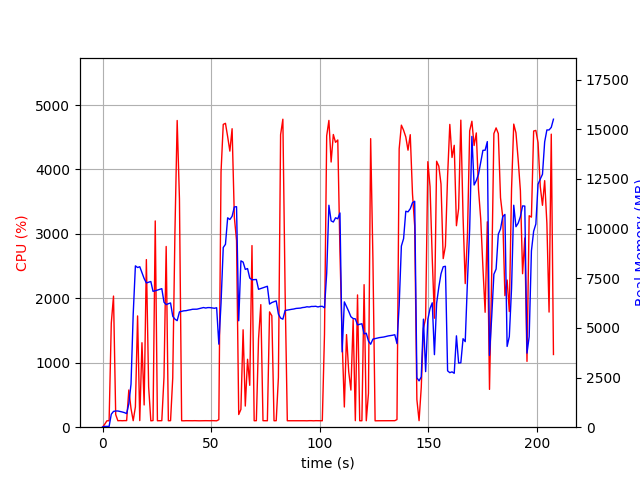

Source data for this figure (header and first rows):
elapsed_time, nproc, cpu, mem_real, mem_virtual
3.600120544433594e-05, 1, 0.0, 12.86, 3192
1.006, 1, 46.7, 40.89, 612.1
2.013, 1, 99.3, 40.89, 612.1
3.021, 1, 100.2, 40.89, 612.1
4.028, 1, 1615, 654.0, 4656
5.048, 1, 2035, 794.9, 4828
6.056, 1, 196.4, 816.5, 4900
7.064, 1, 100.2, 816.5, 4900
8.071, 1, 102.3, 791.9, 4900
9.079, 1, 100.3, 766.1, 4900
10.09, 1, 102.2, 734.1, 4900
11.09, 1, 102.2, 686.5, 4900
12.1, 1, 577.8, 1182, 5508
13.11, 1, 288.7, 2168, 21064
14.12, 1, 101.1, 5694, 21064
15.13, 1, 315.4, 8127, 21144
16.14, 1, 1727, 8041, 21144
17.14, 1, 102.2, 8082, 21144
18.15, 1, 1311, 7780, 21144
19.16, 1, 345.2, 7487, 21144
20.18, 1, 2602, 7264, 21144
21.23, 1, 626.3, 7302, 21144
22.24, 1, 99.3, 7337, 21144
23.24, 1, 103.2, 6843, 21144
24.27, 1, 3201, 6869, 21144
25.28, 1, 100.2, 6907, 21144
26.28, 1, 100.2, 6949, 21144
27.29, 1, 101.3, 6977, 21144
28.3, 1, 775.7, 6296, 21144
29.31, 1, 2805, 6174, 21144
30.31, 1, 100.2, 6220, 21144
31.32, 1, 101.2, 6258, 21144
32.33, 1, 764.4, 5587, 21144
33.34, 1, 3025, 5443, 21144
34.37, 1, 4760, 5366, 21144
35.42, 1, 3543, 5808, 21333
36.43, 1, 100.3, 5836, 21333
37.43, 1, 99.3, 5862, 21333
38.44, 1, 101.2, 5868, 21333
39.45, 1, 100.3, 5894, 21333
40.45, 1, 100.2, 5914, 21333
41.46, 1, 100.2, 5940, 21333
42.47, 1, 101.3, 5941, 21333
43.48, 1, 100.3, 5944, 21333
44.48, 1, 99.3, 5972, 21333
45.49, 1, 100.3, 5998, 21333
46.5, 1, 100.3, 6026, 21333
47.5, 1, 101.2, 6002, 21333
48.51, 1, 100.3, 6024, 21333
49.52, 1, 100.3, 6022, 21333
50.53, 1, 101.9, 6003, 21333
51.54, 1, 101.1, 5989, 21333
52.55, 1, 99.2, 6017, 21333
53.56, 1, 116.8, 4182, 21333
54.57, 1, 3959, 6240, 21333
55.59, 1, 4700, 9050, 22786
56.61, 1, 4717, 9210, 23397
57.62, 1, 4509, 10545, 23397
58.64, 1, 4285, 10460, 23498
59.67, 1, 4633, 10621, 23564
... 146 more rows
